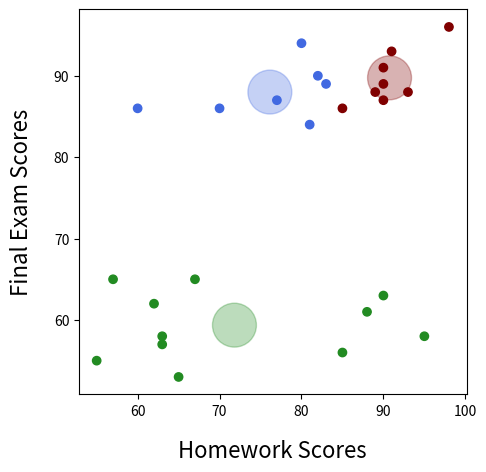

Reproduce this figure in Python.
import math
import random
import matplotlib.pyplot as plt


def EuclidDist(point1, point2):
    distance = 0
    sum_of_dimensions = 0
    for idx in range(len(point1)):
        sum_of_dimensions += (point1[idx]-point2[idx])**2
    distance = math.sqrt(sum_of_dimensions)

    return distance


def FindClosestCentroid(point, centroid_list):
    distance_to_centroid = []
    for cluster_index in range(len(centroid_list)):
        distance = EuclidDist(point, centroid_list[cluster_index])
        distance_to_centroid.append(distance)

    min_distance = min(distance_to_centroid)
    closest_indx = distance_to_centroid.index(min_distance)
    min_centroid = centroid_list[closest_indx]
    # print("Point {} is closest to centroid #{} which is at location {}".format(point, closest_indx+1, min_centroid))

    return closest_indx


def InitEmptyClusters(k):
    clusters = []
    for i in range(k):
        clusters.append([])
    return clusters


def AssignItemsToClosestCluster(data_list, centroid_list):
    cluster_list = InitEmptyClusters(len(centroid_list))

    for key, data_point in data_list.items():
        closest_indx = FindClosestCentroid(data_point, centroid_list)
        cluster_list[closest_indx].append(key)

    return cluster_list


def ChooseRandomCentroids(data, k):

    centroids = []
    used_keys = []

    while len(centroids) < k:
        key = random.choice(list(data.keys()))
        if data[key] in centroids:
            used_keys.append(data[key])
        else:
            centroids.append(data[key])

    return centroids


def CaclulateCentroidLocation(data, cluster, dimension_count):
    centroid = [0] * dimension_count
    centroid = [0, 0]

    if len(cluster) > 0:
        for idx in range(dimension_count):
            centroid[idx] = sum(data[key][idx] for key in cluster)
            centroid[idx] /= len(cluster)

    return tuple(centroid)


def UpdateCentroidsKMeans(data, cluster_list):
    artibrary_cluster = cluster_list[0]
    arbitrary_key = artibrary_cluster[0]
    dimension_count = len(data[arbitrary_key])

    centroid_list = []
    for cluster in cluster_list:
        centroid_list.append(CaclulateCentroidLocation(
            data, cluster, dimension_count))

    return centroid_list


def PlotClusters2D(data, cluster_list, centroid_list, color_list, x_label=None, y_label=None, inches=5):

    plt.figure(figsize=(inches, inches))

    data_x = [data[key][0] for cluster in cluster_list for key in cluster]
    data_y = [data[key][1] for cluster in cluster_list for key in cluster]
    data_c = [color_list[i]
              for i, cluster in enumerate(cluster_list) for key in cluster]

    plt.scatter(data_x, data_y, c=data_c)

    centroids_x = [centroid[0] for centroid in centroid_list]
    centroids_y = [centroid[1] for centroid in centroid_list]
    centroids_c = color_list
    plt.scatter(centroids_x, centroids_y, c=color_list, s=1000, alpha=0.3)

    plt.xlabel(x_label, fontsize=16, labelpad=15)
    plt.ylabel(y_label, fontsize=16, labelpad=15)

    plt.show()
    return


def CreateKMeansClusters(k, data, colors, x_label=None, y_label=None, show_debug=True):
    stable_clusters = False
    pass_count = 0

    prev_centroids = ChooseRandomCentroids(data, k)
    prev_clusters = AssignItemsToClosestCluster(data, prev_centroids)

    counter = 0

    max_passes = int(k*3.5)
    # notice that max_passes is now based on the k, instead of a hardcoded 10
    while stable_clusters == False and pass_count < max_passes:
        centroids = UpdateCentroidsKMeans(data, prev_clusters)
        clusters = AssignItemsToClosestCluster(data, centroids)

        if show_debug:
            PlotClusters2D(data, prev_clusters, prev_centroids,
                           colors, x_label, y_label)

        # this section wants the number of clusters to remain the same for a total of
        # k times. This would ensure the most accurate centroid, though not necessary.
        if prev_clusters == clusters:
            counter += 1
        if counter == k:
            stable_clusters = True
            PlotClusters2D(data, clusters, centroids, colors, x_label, y_label)

        prev_clusters = clusters
        prev_centroids = centroids
        pass_count += 1

    print("Process took {} attemps of a possible {} for {} clusters.".format(
        pass_count, max_passes, k))

    return (centroids, clusters)


colors = ["royalblue", "forestgreen", "maroon"]
student_grades = {"Alice": (93, 88), "Bob": (55, 55), "Charles": (90, 87), "Dave": (63, 57), "Ellen": (89, 88),
                  "Frita": (90, 91), "Grant": (70, 86), "Heidi": (98, 96), "Isabelle": (77, 87), "Jack": (80, 94),
                  "Kate": (60, 86), "Lisa": (85, 86), "Mary": (90, 89), "Nancy": (63, 58), "Orville": (88, 61),
                  "Peter": (95, 58), "Quinton": (83, 89), "Ralph": (57, 65), "Sally": (67, 65), "Trent": (62, 62),
                  "Ursala": (65, 53), "Violet": (82, 90), "Wally": (91, 93), "Xavier": (81, 84), "Yolanda": (90, 63),
                  "Zack": (85, 56)}


CreateKMeansClusters(3, student_grades, colors,
                     "Homework Scores", "Final Exam Scores", show_debug=False)
